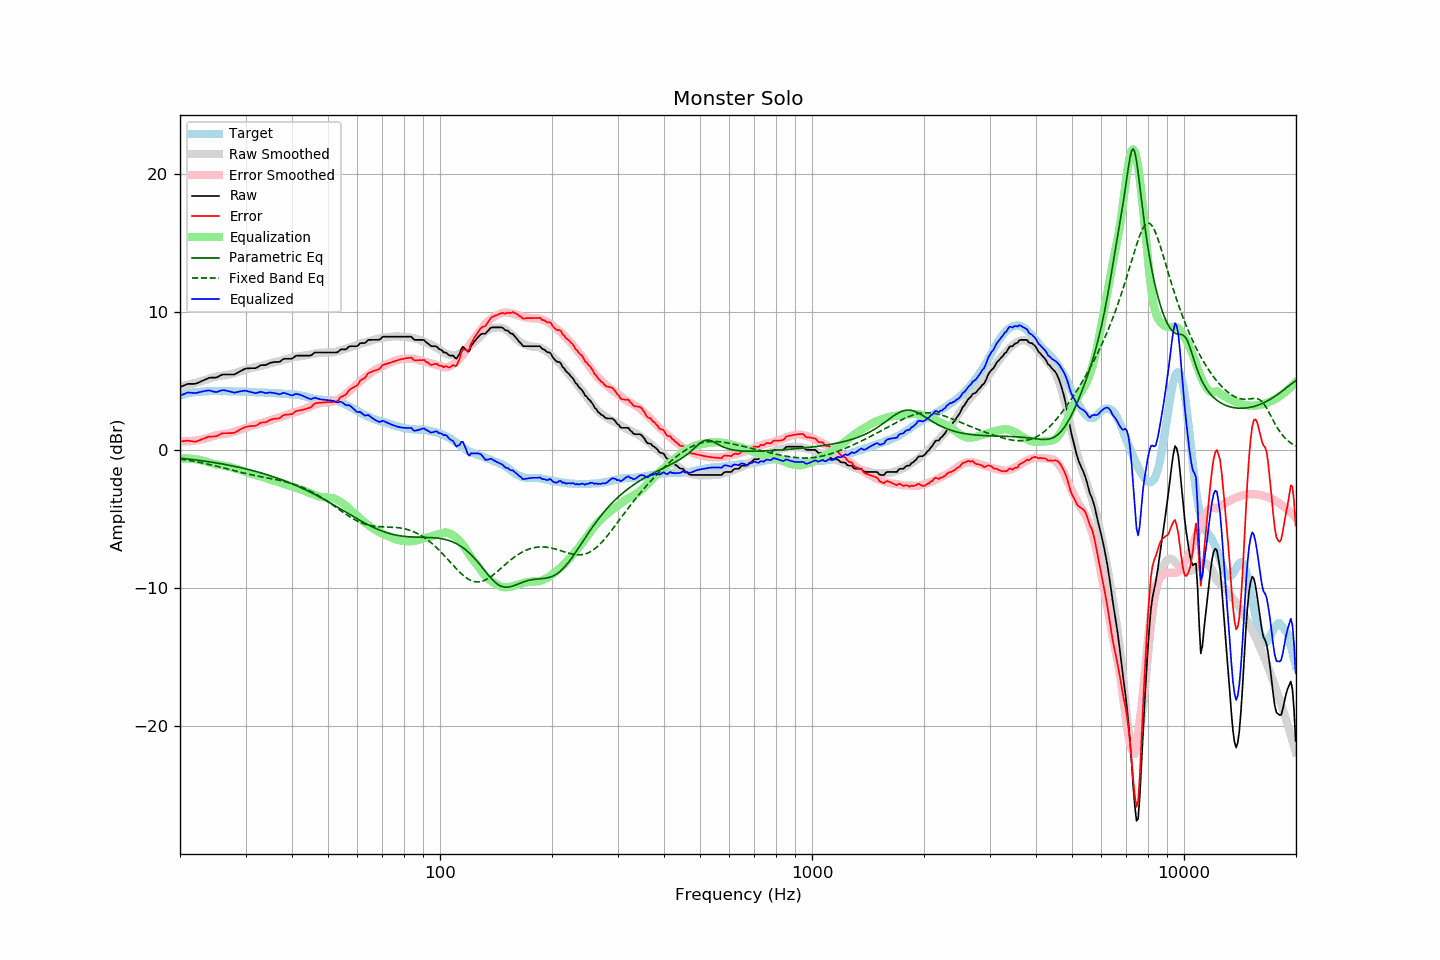

The data file committed next to this chart (first rows):
frequency, raw, error, smoothed, error_smoothed, equalization, parametric_eq, fixed_band_eq, equalized_raw, equalized_smoothed, target
20.00, 4.56, 0.61, 4.60, 0.63, -0.63, -0.60, -0.66, 3.93, 3.97, 3.95
20.20, 4.61, 0.62, 4.62, 0.62, -0.62, -0.61, -0.68, 3.99, 4.00, 3.99
20.40, 4.65, 0.63, 4.65, 0.62, -0.62, -0.62, -0.70, 4.03, 4.03, 4.02
20.61, 4.70, 0.65, 4.67, 0.62, -0.62, -0.63, -0.71, 4.08, 4.05, 4.05
20.81, 4.75, 0.66, 4.70, 0.62, -0.62, -0.65, -0.73, 4.13, 4.08, 4.09
21.02, 4.79, 0.66, 4.73, 0.63, -0.63, -0.66, -0.75, 4.16, 4.10, 4.13
21.23, 4.79, 0.65, 4.76, 0.63, -0.63, -0.67, -0.77, 4.16, 4.12, 4.14
21.44, 4.79, 0.63, 4.79, 0.64, -0.64, -0.69, -0.79, 4.15, 4.14, 4.16
21.66, 4.79, 0.61, 4.82, 0.65, -0.65, -0.70, -0.81, 4.14, 4.16, 4.18
21.87, 4.79, 0.60, 4.85, 0.67, -0.67, -0.72, -0.83, 4.12, 4.18, 4.19
22.09, 4.81, 0.61, 4.88, 0.68, -0.68, -0.73, -0.86, 4.13, 4.20, 4.20
22.31, 4.86, 0.66, 4.91, 0.70, -0.70, -0.75, -0.88, 4.16, 4.21, 4.20
22.54, 4.91, 0.70, 4.94, 0.73, -0.73, -0.76, -0.90, 4.18, 4.22, 4.21
22.76, 4.96, 0.74, 4.98, 0.75, -0.75, -0.78, -0.92, 4.21, 4.23, 4.22
22.99, 5.01, 0.79, 5.01, 0.77, -0.77, -0.79, -0.95, 4.24, 4.24, 4.22
23.22, 5.06, 0.83, 5.04, 0.80, -0.80, -0.81, -0.97, 4.26, 4.24, 4.23
23.45, 5.12, 0.88, 5.08, 0.83, -0.83, -0.83, -1.00, 4.29, 4.25, 4.24
23.69, 5.17, 0.92, 5.12, 0.87, -0.87, -0.84, -1.02, 4.30, 4.25, 4.25
23.92, 5.22, 0.96, 5.16, 0.91, -0.91, -0.86, -1.05, 4.31, 4.25, 4.26
24.16, 5.24, 0.97, 5.20, 0.95, -0.95, -0.88, -1.08, 4.29, 4.26, 4.27
24.40, 5.24, 0.96, 5.24, 0.98, -0.98, -0.90, -1.10, 4.26, 4.26, 4.28
24.65, 5.24, 0.97, 5.28, 1.01, -1.01, -0.92, -1.13, 4.23, 4.26, 4.27
24.89, 5.24, 0.98, 5.31, 1.04, -1.04, -0.93, -1.16, 4.20, 4.26, 4.27
25.14, 5.27, 1.01, 5.34, 1.07, -1.07, -0.95, -1.19, 4.20, 4.27, 4.26
25.39, 5.33, 1.07, 5.36, 1.09, -1.09, -0.97, -1.22, 4.24, 4.27, 4.26
25.65, 5.39, 1.13, 5.37, 1.11, -1.11, -0.99, -1.25, 4.28, 4.27, 4.26
25.91, 5.45, 1.20, 5.39, 1.12, -1.12, -1.01, -1.28, 4.32, 4.26, 4.25
26.16, 5.47, 1.21, 5.40, 1.14, -1.14, -1.04, -1.31, 4.33, 4.26, 4.26
26.43, 5.47, 1.21, 5.42, 1.16, -1.16, -1.06, -1.34, 4.31, 4.26, 4.26
26.69, 5.47, 1.21, 5.43, 1.18, -1.18, -1.08, -1.37, 4.29, 4.25, 4.26
26.96, 5.47, 1.21, 5.46, 1.20, -1.20, -1.10, -1.40, 4.27, 4.25, 4.26
27.23, 5.47, 1.22, 5.48, 1.23, -1.23, -1.12, -1.43, 4.24, 4.25, 4.25
27.50, 5.47, 1.22, 5.51, 1.27, -1.27, -1.15, -1.46, 4.20, 4.25, 4.25
27.77, 5.47, 1.23, 5.54, 1.30, -1.30, -1.17, -1.49, 4.17, 4.25, 4.24
28.05, 5.48, 1.24, 5.58, 1.33, -1.33, -1.19, -1.52, 4.15, 4.24, 4.24
28.33, 5.55, 1.32, 5.61, 1.37, -1.37, -1.22, -1.55, 4.18, 4.24, 4.23
28.62, 5.61, 1.37, 5.64, 1.40, -1.40, -1.24, -1.58, 4.20, 4.24, 4.24
28.90, 5.68, 1.45, 5.68, 1.44, -1.44, -1.27, -1.61, 4.24, 4.24, 4.23
29.19, 5.74, 1.52, 5.71, 1.48, -1.48, -1.30, -1.64, 4.26, 4.23, 4.22
29.48, 5.80, 1.57, 5.75, 1.52, -1.52, -1.32, -1.66, 4.28, 4.23, 4.23
29.78, 5.86, 1.63, 5.79, 1.56, -1.56, -1.35, -1.69, 4.30, 4.22, 4.23
30.08, 5.90, 1.67, 5.83, 1.61, -1.61, -1.38, -1.72, 4.29, 4.22, 4.23
30.38, 5.91, 1.69, 5.87, 1.65, -1.65, -1.41, -1.75, 4.26, 4.21, 4.22
30.68, 5.92, 1.71, 5.90, 1.69, -1.69, -1.44, -1.77, 4.23, 4.21, 4.21
30.99, 5.93, 1.73, 5.93, 1.73, -1.73, -1.46, -1.80, 4.20, 4.20, 4.20
31.30, 5.93, 1.73, 5.96, 1.76, -1.76, -1.50, -1.82, 4.17, 4.20, 4.20
31.61, 5.93, 1.73, 5.98, 1.79, -1.79, -1.53, -1.85, 4.14, 4.19, 4.20
31.93, 5.93, 1.75, 6.00, 1.82, -1.82, -1.56, -1.87, 4.11, 4.19, 4.18
32.24, 5.98, 1.81, 6.03, 1.85, -1.85, -1.59, -1.89, 4.13, 4.18, 4.17
32.57, 6.06, 1.89, 6.06, 1.88, -1.88, -1.62, -1.91, 4.18, 4.17, 4.17
32.89, 6.13, 1.97, 6.08, 1.92, -1.92, -1.66, -1.94, 4.21, 4.17, 4.16
33.22, 6.15, 1.99, 6.12, 1.95, -1.95, -1.69, -1.96, 4.20, 4.16, 4.16
33.55, 6.15, 1.99, 6.15, 1.99, -1.99, -1.72, -1.98, 4.16, 4.16, 4.16
33.89, 6.15, 1.99, 6.17, 2.02, -2.02, -1.76, -2.00, 4.13, 4.15, 4.16
34.23, 6.19, 2.04, 6.21, 2.06, -2.06, -1.80, -2.02, 4.13, 4.15, 4.15
34.57, 6.25, 2.11, 6.24, 2.10, -2.10, -1.83, -2.05, 4.15, 4.14, 4.14
34.92, 6.31, 2.17, 6.28, 2.14, -2.14, -1.87, -2.07, 4.17, 4.13, 4.13
35.27, 6.34, 2.21, 6.31, 2.18, -2.18, -1.91, -2.09, 4.15, 4.13, 4.13
35.62, 6.36, 2.24, 6.35, 2.22, -2.22, -1.95, -2.11, 4.14, 4.12, 4.12
35.97, 6.38, 2.27, 6.38, 2.26, -2.26, -1.99, -2.14, 4.12, 4.12, 4.11
... 635 more rows
